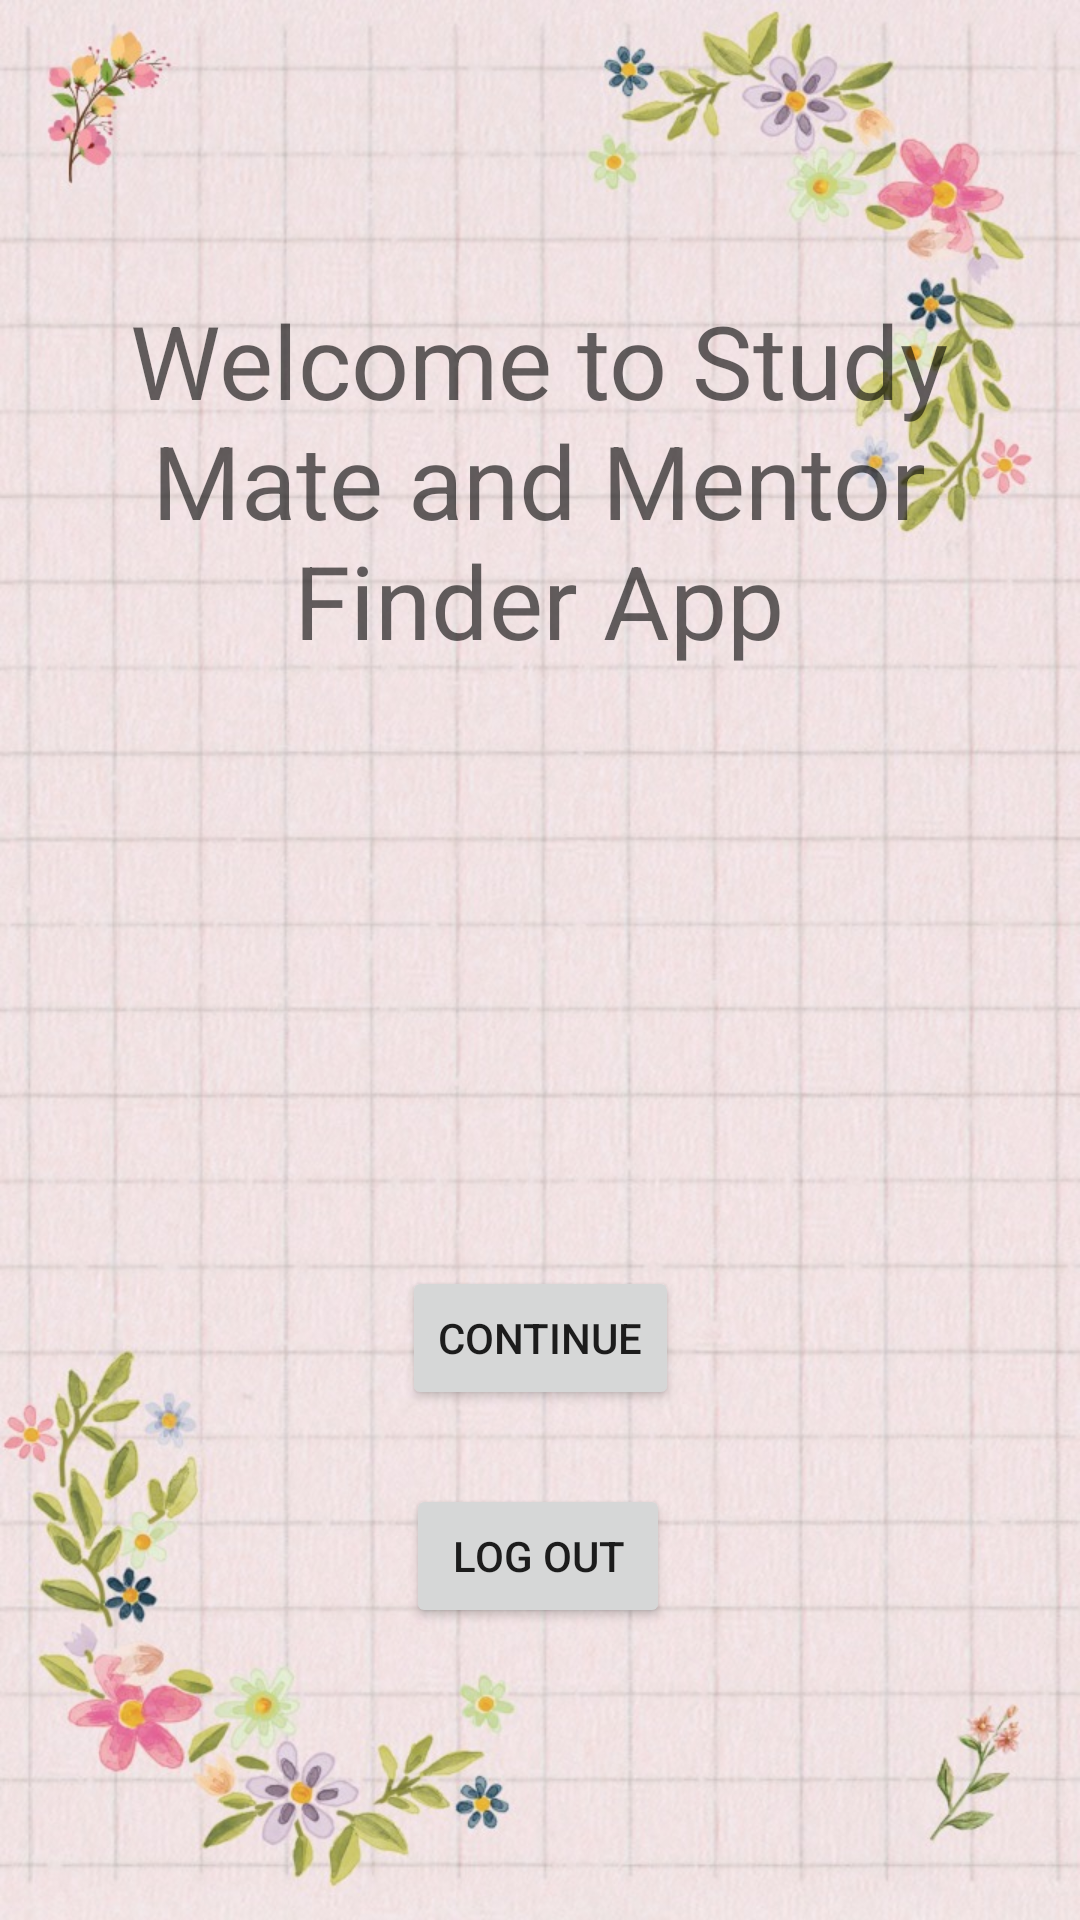

Produce the Android XML layout that renders to this screen, including the resource entries it uses.
<!-- AndroidManifest.xml: application theme Theme.LoginModule -->
<!-- res/layout/activity_member_module.xml -->
<?xml version="1.0" encoding="utf-8"?>
<androidx.constraintlayout.widget.ConstraintLayout xmlns:android="http://schemas.android.com/apk/res/android"
    xmlns:app="http://schemas.android.com/apk/res-auto"
    xmlns:tools="http://schemas.android.com/tools"
    android:layout_width="match_parent"
    android:layout_height="match_parent"
    android:background="@drawable/bg2"
    tools:context=".MemberModule">

    <TextView
        android:id="@+id/tvWelcome"
        android:layout_width="343dp"
        android:layout_height="170dp"
        android:text="@string/welcome_to_study_mate_and_mentor_finder_app"
        android:textAlignment="center"
        android:textAppearance="@style/TextAppearance.AppCompat.Display1"
        app:layout_constraintBottom_toTopOf="@id/tvEmail"
        app:layout_constraintEnd_toEndOf="parent"
        app:layout_constraintHorizontal_bias="0.493"
        app:layout_constraintStart_toStartOf="parent"
        app:layout_constraintTop_toTopOf="parent" />

    <TextView
        android:id="@+id/tvEmail"
        android:layout_width="wrap_content"
        android:layout_height="wrap_content"
        android:text=""
        android:textSize="24sp"
        app:layout_constraintBottom_toTopOf="@id/btnLogout"
        app:layout_constraintEnd_toEndOf="parent"
        app:layout_constraintStart_toStartOf="parent"
        app:layout_constraintTop_toBottomOf="@id/tvWelcome" />

    <Button
        android:id="@+id/btnLogout"
        android:layout_width="wrap_content"
        android:layout_height="wrap_content"
        android:text="@string/log_out"
        app:layout_constraintBottom_toBottomOf="parent"
        app:layout_constraintEnd_toEndOf="parent"
        app:layout_constraintHorizontal_bias="0.498"
        app:layout_constraintStart_toStartOf="parent"
        app:layout_constraintTop_toBottomOf="@+id/tvEmail" />

    <Button
        android:id="@+id/btnContinue"
        android:layout_width="wrap_content"
        android:layout_height="wrap_content"
        android:text="@string/btnContinue"
        app:layout_constraintBottom_toTopOf="@+id/btnLogout"
        app:layout_constraintEnd_toEndOf="parent"
        app:layout_constraintStart_toStartOf="parent"
        app:layout_constraintTop_toBottomOf="@+id/tvEmail" />

</androidx.constraintlayout.widget.ConstraintLayout>
<!-- resources referenced by this layout -->
<resources>
  <!-- drawable bg2: jpg bitmap (drawable, 169270 bytes) -->
  <string name="btnContinue">Continue</string>
  <string name="log_out">Log Out</string>
  <string name="welcome_to_study_mate_and_mentor_finder_app">Welcome to Study Mate and Mentor Finder App</string>
  <style name="Theme.LoginModule" parent="Theme.MaterialComponents.DayNight.DarkActionBar">
          
          <item name="colorPrimary">@color/purple_500</item>
          <item name="colorPrimaryVariant">@color/purple_700</item>
          <item name="colorOnPrimary">@color/white</item>
          
          <item name="colorSecondary">@color/teal_200</item>
          <item name="colorSecondaryVariant">@color/teal_700</item>
          <item name="colorOnSecondary">@color/black</item>
          
          <item name="android:statusBarColor" tools:targetApi="l">?attr/colorPrimaryVariant</item>
          
      </style>
  <!-- not gathered from this repository: default colours our renderer supplied (Android Studio template values) -->
  <color name="purple_500">#FF6200EE</color>
  <color name="purple_700">#FF3700B3</color>
  <color name="teal_200">#FF03DAC5</color>
  <color name="teal_700">#FF018786</color>
  <color name="black">#FF000000</color>
  <color name="white">#FFFFFFFF</color>
</resources>
